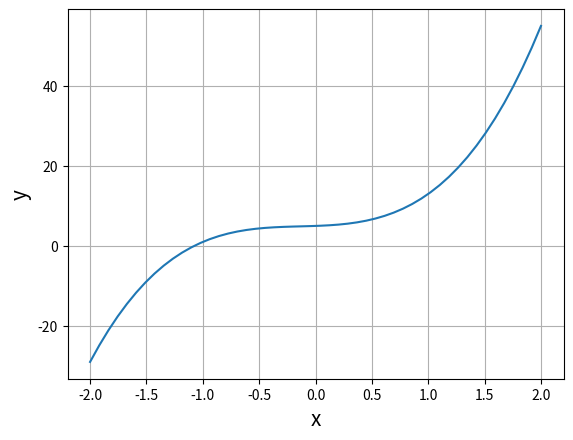

Write Python code to recreate this figure.
# -*- coding: utf-8 -*-
import numpy as np
import matplotlib.pyplot  as plt

#3次の多項式y=5x^3+2x^2+x+5を実装
def myfunction(x):
	return 5*x**3 + 2*x**2 + x + 5
x = np.linspace(-2,2)
y = myfunction(x) #y=f(x)
plt.plot(x,y)
plt.xlabel("x",size=15)
plt.ylabel("y",size=15)
plt.grid()
plt.show()